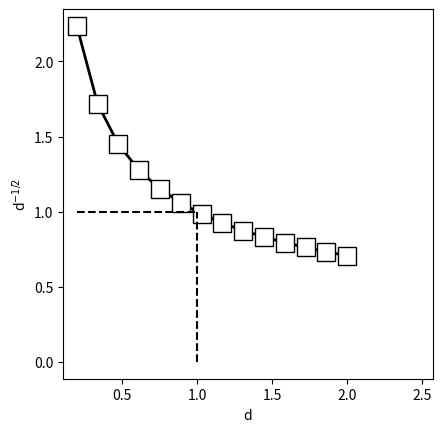
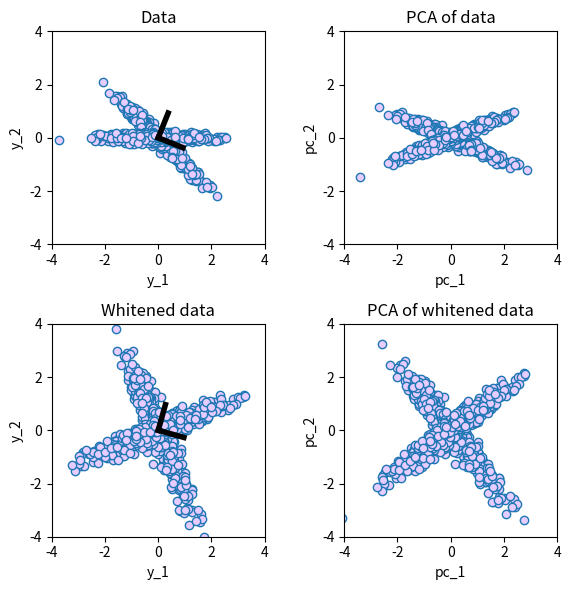

Recreate these plots in Python, in order.
import numpy as np
import matplotlib.pyplot as plt
from scipy.linalg import sqrtm

## illustration of negative-square root exponentiation

d = np.linspace(.2,2,14)

plt.plot(d,d**(-1/2),'ks-',linewidth=2,markerfacecolor='w',markersize=13)
plt.plot([d[0],1],[1,1],'k--')
plt.plot([1,1],[0,1],'k--')
plt.axis('square')
plt.xlabel('d')
plt.ylabel('d$^{-1/2}$')
plt.show()

## generate 2D data

# number of data points
N = 1000


# part 1 of the data
x1 = np.hstack( (1*np.random.randn(N//2,1), .1*np.random.randn(N//2,1)) )
# rotation matrix
th = np.pi/4
R1 = np.array([ [np.cos(th), -np.sin(th)], 
                [np.sin(th),  np.cos(th)] ])


# part 2 of the data
x2 = np.hstack( (1*np.random.randn(N//2,1), .1*np.random.randn(N//2,1)) )
# note the different rotation angle
th = np.pi
R2 = np.array([ [np.cos(th), -np.sin(th)], 
                [np.sin(th),  np.cos(th)] ])



# combine and rotate data
y = np.vstack( (x1@R1,x2@R2) )


## eigendecomposition for PCA and ZCA

# eig of y
y -= np.mean(y,axis=0)
covmat = y.T@y / (len(y)-1)
d,V = np.linalg.eig(covmat)

# create diagonal matrix from eigenvalues
D = np.diag(d)


# component data
c = y@V



# ZCA
DinvSqrt = sqrtm(np.linalg.inv(D))
yz = ( V@DinvSqrt@V.T@y.T ).T

# now PCA of ZCA data (question: Do you need the N-1 scaling?)
Dz,Vz = np.linalg.eig( yz.T@yz )
cz = yz@Vz

## plotting

_,axs = plt.subplots(2,2,figsize=(6,6))

# original data
axs[0,0].plot(y[:,0],y[:,1],'o',markerfacecolor=(.9,.8,1))
axs[0,0].plot([0,V[0,0]],[0,V[1,0]],'k',linewidth=4)
axs[0,0].plot([0,V[0,1]],[0,V[1,1]],'k',linewidth=4)
axs[0,0].set_xlabel('y_1')
axs[0,0].set_ylabel('y_2')
axs[0,0].set_xlim([-4,4])
axs[0,0].set_ylim([-4,4])
axs[0,0].set_aspect('equal')
axs[0,0].set_title('Data')

# component projections
axs[0,1].plot(c[:,0],c[:,1],'o',markerfacecolor=(.9,.8,1))
axs[0,1].set_xlabel('pc_1')
axs[0,1].set_ylabel('pc_2')
axs[0,1].set_xlim([-4,4])
axs[0,1].set_ylim([-4,4])
axs[0,1].set_aspect('equal')
axs[0,1].set_title('PCA of data')



# whitened data
axs[1,0].plot(yz[:,0],yz[:,1],'o',markerfacecolor=(.9,.8,1))
axs[1,0].plot([0,Vz[0,0]],[0,Vz[1,0]],'k',linewidth=4)
axs[1,0].plot([0,Vz[0,1]],[0,Vz[1,1]],'k',linewidth=4)
axs[1,0].set_xlabel('y_1')
axs[1,0].set_ylabel('y_2')
axs[1,0].set_xlim([-4,4])
axs[1,0].set_ylim([-4,4])
axs[1,0].set_aspect('equal')
axs[1,0].set_title('Whitened data')

# component projections
axs[1,1].plot(cz[:,0],cz[:,1],'o',markerfacecolor=(.9,.8,1))
axs[1,1].set_xlabel('pc_1')
axs[1,1].set_ylabel('pc_2')
axs[1,1].set_xlim([-4,4])
axs[1,1].set_ylim([-4,4])
axs[1,1].set_aspect('equal')
axs[1,1].set_title('PCA of whitened data')


plt.tight_layout()
plt.show()

